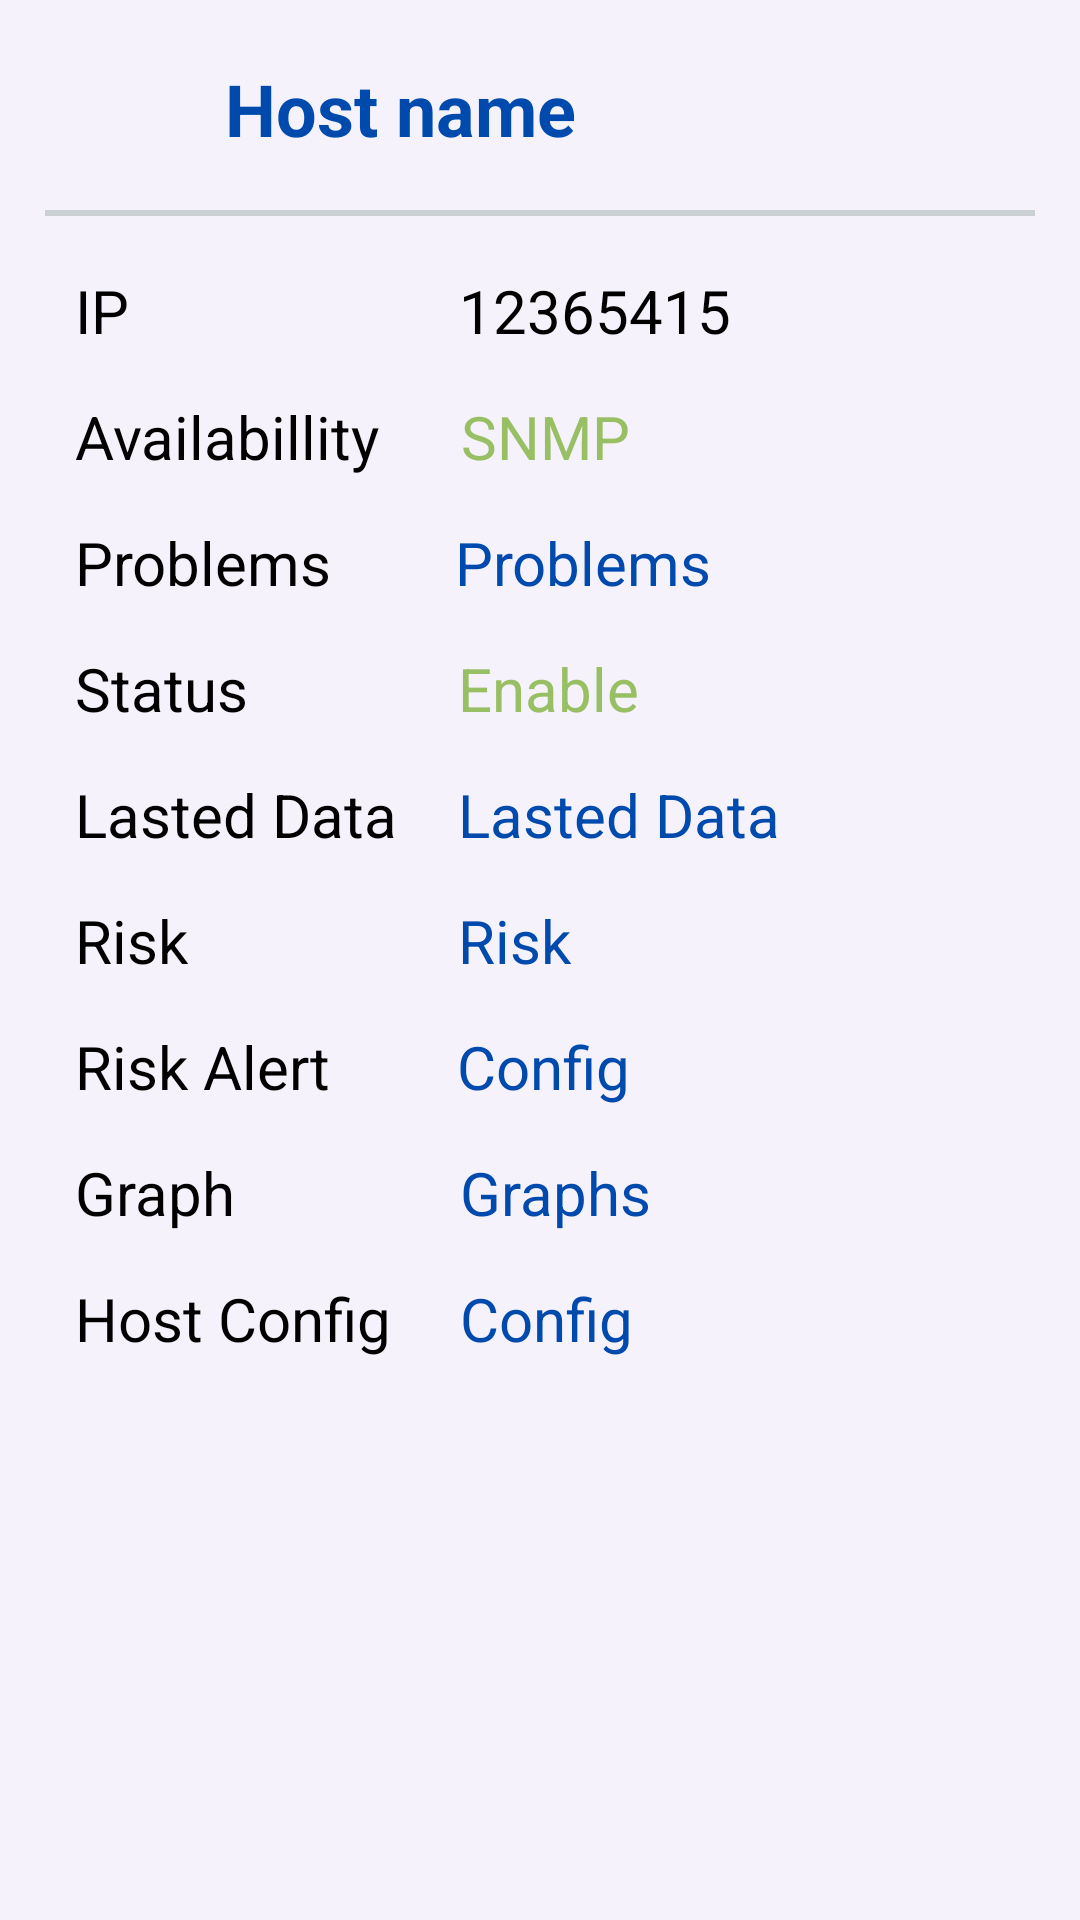

Reconstruct the res/layout file that produces this screen, plus the resources it refers to.
<!-- AndroidManifest.xml: application theme Theme.PROJECT -->
<!-- res/layout/activity_host_info.xml -->
<?xml version="1.0" encoding="utf-8"?>
<RelativeLayout xmlns:android="http://schemas.android.com/apk/res/android"
    xmlns:app="http://schemas.android.com/apk/res-auto"
    xmlns:tools="http://schemas.android.com/tools"
    android:layout_width="match_parent"
    android:layout_height="match_parent"
    android:padding="15dp"
    android:scrollbars="vertical"
    android:background="#F5F2FB"
    tools:context=".Host_info">

    <ImageView
        android:id="@+id/back"
        android:layout_width="50dp"
        android:layout_height="40dp"
        android:src="@drawable/back" />

    <TextView
        android:id="@+id/tv_hostname"
        android:layout_width="wrap_content"
        android:layout_height="wrap_content"
        android:layout_marginLeft="10dp"
        android:layout_marginTop="5dp"
        android:layout_toRightOf="@id/back"
        android:text="Host name"
        android:textColor="#004AAD"
        android:textSize="24sp"
        android:textStyle="bold" />

    <TextView
        android:layout_width="match_parent"
        android:layout_height="2dp"
        android:layout_below="@id/back"
        android:layout_marginTop="15dp"
        android:background="#CBD1D2" />

    <TextView
        android:id="@+id/text1"
        android:layout_width="wrap_content"
        android:layout_height="wrap_content"
        android:layout_marginLeft="10dp"
        android:layout_marginTop="75dp"
        android:text="IP"
        android:textColor="@color/black"
        android:textSize="20sp" />

    <TextView
        android:id="@+id/tv_ip"
        android:layout_width="wrap_content"
        android:layout_height="wrap_content"
        android:layout_marginLeft="110dp"
        android:layout_marginTop="75dp"
        android:layout_toRightOf="@id/text1"
        android:text="12365415"
        android:textColor="@color/black"
        android:textSize="20sp" />

    <TextView
        android:id="@+id/text2"
        android:layout_width="wrap_content"
        android:layout_height="wrap_content"
        android:layout_below="@id/text1"
        android:layout_marginLeft="10dp"
        android:layout_marginTop="15dp"
        android:text="Availabillity"
        android:textColor="@color/black"
        android:textSize="20sp" />

    <TextView
        android:id="@+id/tv_availabillity"
        android:layout_width="wrap_content"
        android:layout_height="wrap_content"
        android:layout_below="@id/tv_ip"
        android:layout_marginLeft="27dp"
        android:layout_marginTop="15dp"
        android:layout_toRightOf="@id/text2"
        android:text="SNMP"
        android:textColor="#98BF64"
        android:textSize="20sp" />
    <TextView
        android:layout_width="wrap_content"
        android:layout_height="wrap_content"
        android:text="Problems"
        android:textColor="@color/black"
        android:textSize="20sp"
        android:layout_below="@id/text2"
        android:id="@+id/text3"
        android:layout_marginTop="15dp"
        android:layout_marginLeft="10dp"
        />


    <TextView
        android:id="@+id/tv_problems"
        android:layout_width="wrap_content"
        android:layout_height="wrap_content"
        android:layout_below="@id/tv_availabillity"
        android:layout_marginLeft="41dp"
        android:layout_marginTop="15dp"
        android:layout_toRightOf="@id/text3"
        android:text="Problems"
        android:textColor="#004AAD"
        android:textSize="20sp" />


    <TextView
        android:id="@+id/text4"
        android:layout_width="wrap_content"
        android:layout_height="wrap_content"
        android:layout_below="@id/text3"
        android:layout_marginLeft="10dp"
        android:layout_marginTop="15dp"
        android:text="Status"
        android:textColor="@color/black"
        android:textSize="20sp" />

    <TextView
        android:id="@+id/tv_status"
        android:layout_width="wrap_content"
        android:layout_height="wrap_content"
        android:layout_below="@id/tv_problems"
        android:layout_marginLeft="70dp"
        android:layout_marginTop="15dp"
        android:layout_toRightOf="@id/text4"
        android:text="Enable"
        android:textColor="#98BF64"
        android:textSize="20sp" />

    <TextView
        android:id="@+id/text5"
        android:layout_width="wrap_content"
        android:layout_height="wrap_content"
        android:layout_below="@id/text4"
        android:layout_marginLeft="10dp"
        android:layout_marginTop="15dp"
        android:text="Lasted Data"
        android:textColor="@color/black"
        android:textSize="20sp" />

    <TextView
        android:id="@+id/tv_lasteddata"
        android:layout_width="wrap_content"
        android:layout_height="wrap_content"
        android:layout_below="@id/tv_status"
        android:layout_marginLeft="70dp"
        android:layout_marginTop="15dp"
        android:layout_toRightOf="@id/text4"
        android:text="Lasted Data"
        android:textColor="#004AAD"
        android:textSize="20sp" />

    <TextView
        android:layout_width="wrap_content"
        android:layout_height="wrap_content"
        android:text="Risk"
        android:textColor="@color/black"
        android:textSize="20sp"
        android:layout_below="@id/text5"
        android:id="@+id/text6"
        android:layout_marginTop="15dp"
        android:layout_marginLeft="10dp"
        />

    <TextView
        android:id="@+id/tv_risk"
        android:layout_width="wrap_content"
        android:layout_height="wrap_content"
        android:layout_below="@id/tv_lasteddata"
        android:layout_marginLeft="90dp"
        android:layout_marginTop="15dp"
        android:layout_toRightOf="@id/text6"
        android:text="Risk"
        android:textColor="#004AAD"
        android:textSize="20sp" />

    <TextView
        android:layout_width="wrap_content"
        android:layout_height="wrap_content"
        android:text="Risk Alert"
        android:textColor="@color/black"
        android:textSize="20sp"
        android:layout_below="@id/text6"
        android:id="@+id/text7"
        android:layout_marginTop="15dp"
        android:layout_marginLeft="10dp"
        />

    <TextView
        android:id="@+id/tv_rconfig"
        android:layout_width="wrap_content"
        android:layout_height="wrap_content"
        android:layout_below="@id/tv_risk"
        android:layout_marginLeft="42dp"
        android:layout_marginTop="15dp"
        android:layout_toRightOf="@id/text7"
        android:text="Config"
        android:textColor="#004AAD"
        android:textSize="20sp" />


    <TextView
        android:layout_width="wrap_content"
        android:layout_height="wrap_content"
        android:text="Graph"
        android:textColor="@color/black"
        android:textSize="20sp"
        android:layout_below="@id/text7"
        android:id="@+id/text8"
        android:layout_marginTop="15dp"
        android:layout_marginLeft="10dp"
        />

    <TextView
        android:id="@+id/tv_graphs"
        android:layout_width="wrap_content"
        android:layout_height="wrap_content"
        android:layout_below="@id/tv_rconfig"
        android:layout_marginLeft="75dp"
        android:layout_marginTop="15dp"
        android:layout_toRightOf="@id/text8"
        android:text="Graphs"
        android:textColor="#004AAD"
        android:textSize="20sp" />



    <TextView
        android:layout_width="wrap_content"
        android:layout_height="wrap_content"
        android:text="Host Config"
        android:textColor="@color/black"
        android:textSize="20sp"
        android:layout_below="@id/text8"
        android:id="@+id/text9"
        android:layout_marginTop="15dp"
        android:layout_marginLeft="10dp"
        />

    <TextView
        android:id="@+id/tv_config"
        android:layout_width="wrap_content"
        android:layout_height="wrap_content"
        android:layout_below="@id/tv_graphs"
        android:layout_marginLeft="23dp"
        android:layout_marginTop="15dp"
        android:layout_toRightOf="@id/text9"
        android:text="Config"
        android:textColor="#004AAD"
        android:textSize="20sp" />








</RelativeLayout>
<!-- resources referenced by this layout -->
<resources>
  <style name="Theme.PROJECT" parent="Theme.MaterialComponents.DayNight.DarkActionBar">
          
          <item name="colorPrimary">@color/purple_500</item>
          <item name="colorPrimaryVariant">@color/purple_700</item>
          <item name="colorOnPrimary">@color/white</item>
          
          <item name="colorSecondary">@color/teal_200</item>
          <item name="colorSecondaryVariant">@color/teal_700</item>
          <item name="colorOnSecondary">@color/black</item>
          
          <item name="android:statusBarColor" tools:targetApi="l">?attr/colorPrimaryVariant</item>
          
      </style>
  <!-- not gathered from this repository: default colours our renderer supplied (Android Studio template values) -->
  <color name="purple_500">#FF6200EE</color>
  <color name="purple_700">#FF3700B3</color>
  <color name="teal_200">#FF03DAC5</color>
  <color name="teal_700">#FF018786</color>
  <color name="black">#FF000000</color>
  <color name="white">#FFFFFFFF</color>
</resources>
